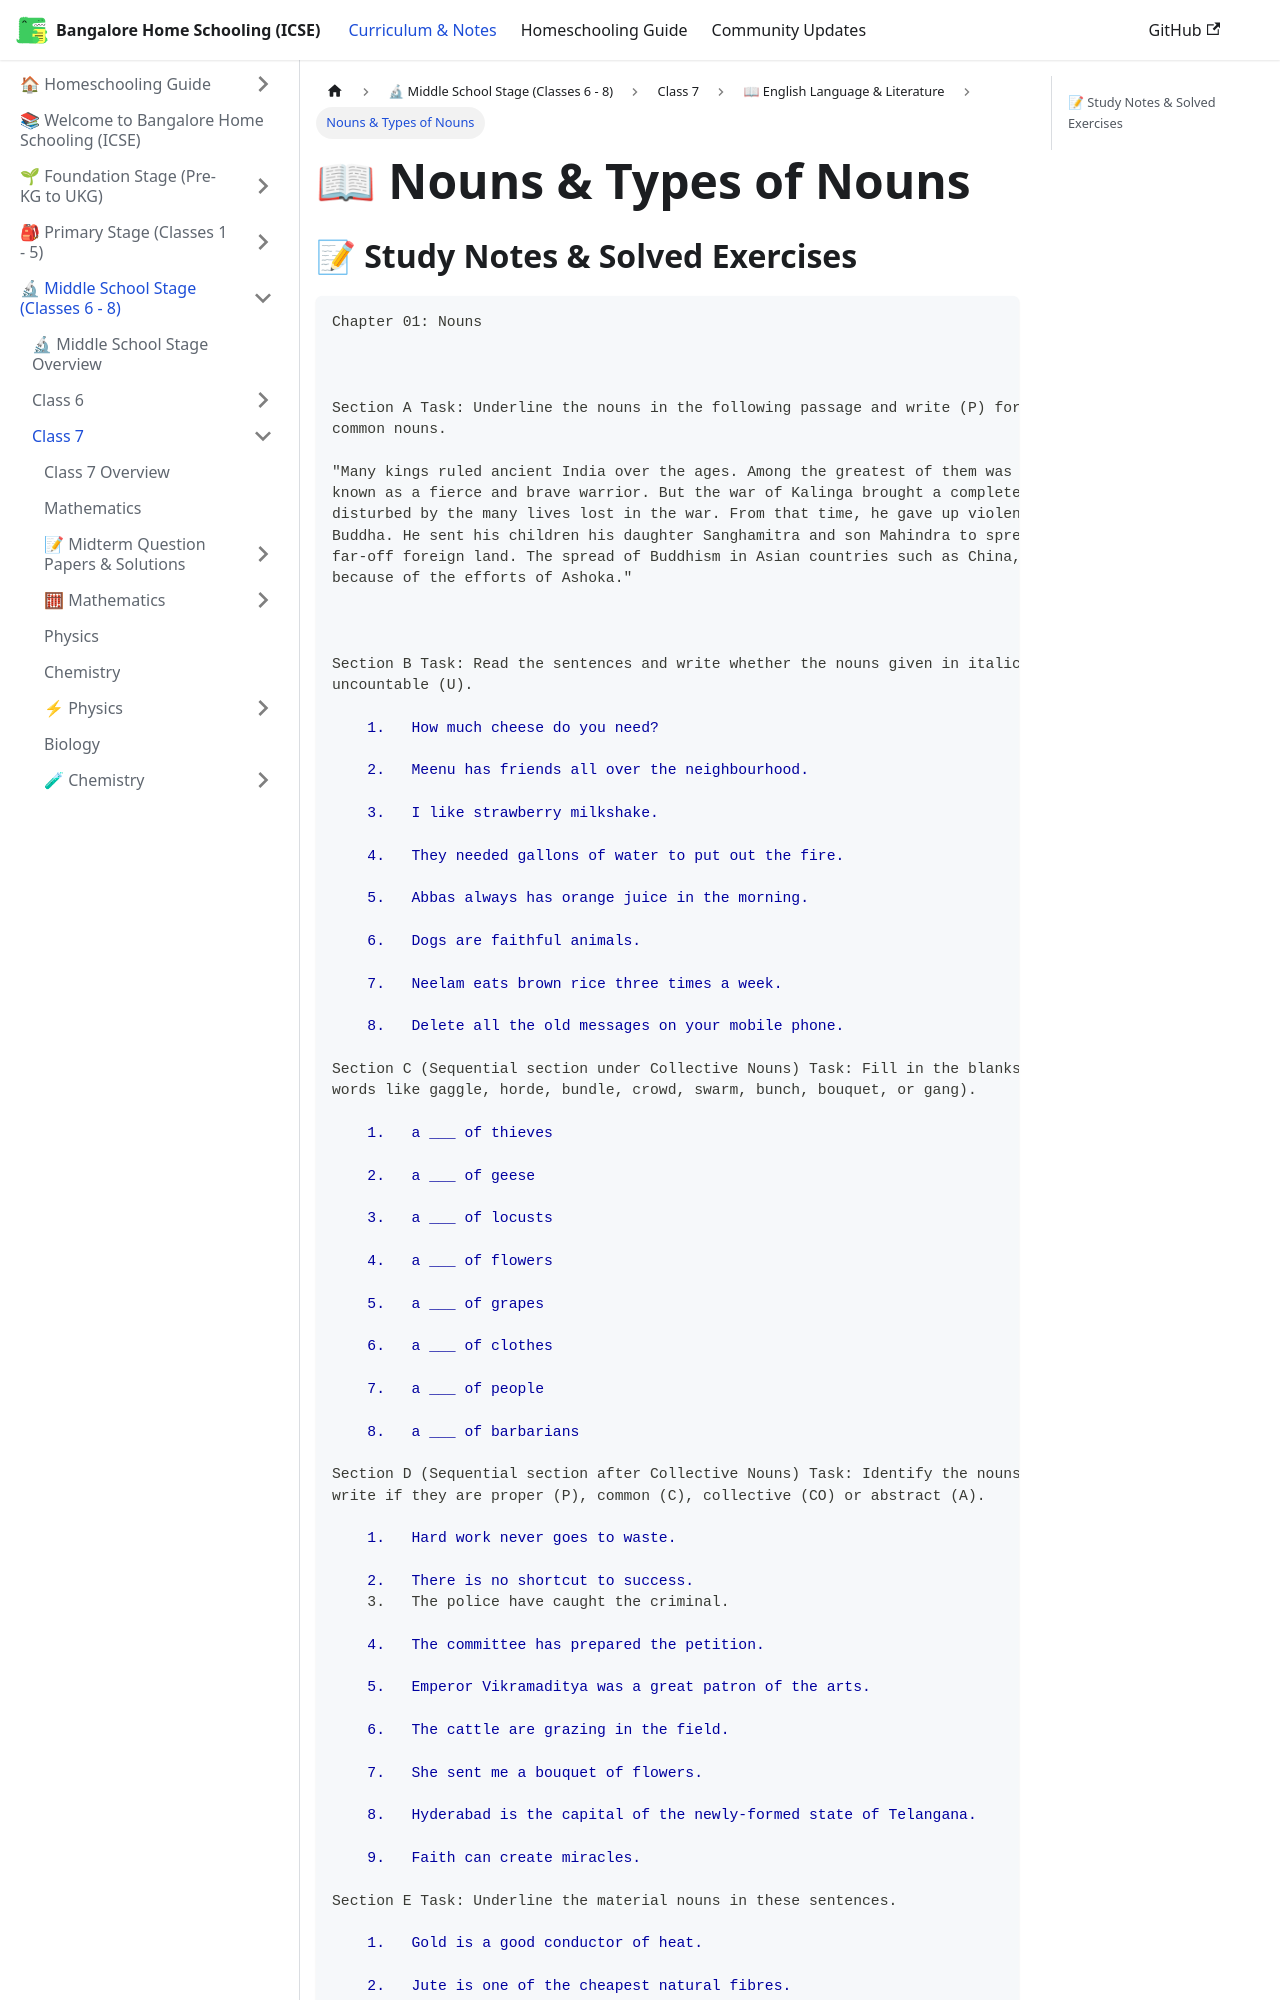

repository: karthik-r-bdump/bangalore-home-schooling · page: docs/middle-school/class-7/english/grammar-nouns.html · generator: docusaurus

---
title: "Nouns & Types of Nouns"
sidebar_position: 1
description: "Class 7 English study notes and exercises on Nouns & Types of Nouns"
---

# 📖 Nouns & Types of Nouns

## 📝 Study Notes & Solved Exercises

```markdown
Chapter 01: Nouns



Section A Task: Underline the nouns in the following passage and write (P) for proper nouns and (C) for
common nouns.

"Many kings ruled ancient India over the ages. Among the greatest of them was Emperor Ashoka. He was
known as a fierce and brave warrior. But the war of Kalinga brought a complete change in him. He was deeply
disturbed by the many lives lost in the war. From that time, he gave up violence and became a follower of the
Buddha. He sent his children his daughter Sanghamitra and son Mahindra to spread Buddhism to Sri Lanka, a
far-off foreign land. The spread of Buddhism in Asian countries such as China, Japan, Cambodia and Laos is
because of the efforts of Ashoka."



Section B Task: Read the sentences and write whether the nouns given in italics are countable (C) or
uncountable (U).

    1.   How much cheese do you need?

    2.   Meenu has friends all over the neighbourhood.

    3.   I like strawberry milkshake.

    4.   They needed gallons of water to put out the fire.

    5.   Abbas always has orange juice in the morning.

    6.   Dogs are faithful animals.

    7.   Neelam eats brown rice three times a week.

    8.   Delete all the old messages on your mobile phone.

Section C (Sequential section under Collective Nouns) Task: Fill in the blanks with the correct options (using
words like gaggle, horde, bundle, crowd, swarm, bunch, bouquet, or gang).

    1.   a ___ of thieves

    2.   a ___ of geese

    3.   a ___ of locusts

    4.   a ___ of flowers

    5.   a ___ of grapes

    6.   a ___ of clothes

    7.   a ___ of people

    8.   a ___ of barbarians

Section D (Sequential section after Collective Nouns) Task: Identify the nouns in the following sentences and
write if they are proper (P), common (C), collective (CO) or abstract (A).

    1.   Hard work never goes to waste.

    2.   There is no shortcut to success.
    3.   The police have caught the criminal.
